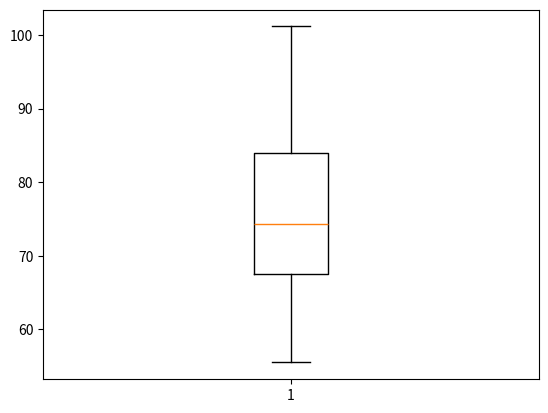
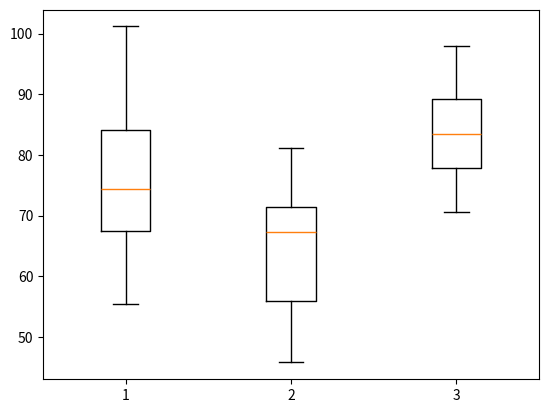
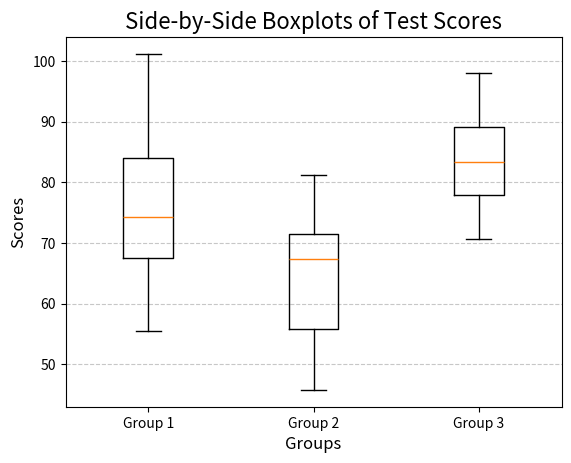

Recreate these plots in Python, in order.
# Plotting.
import matplotlib.pyplot as plt

# Numerical arrays.
import numpy as np

# Random number generator.
rng = np.random.default_rng(12345)

# Group 1: Mean = 75, Std Dev = 10, Size = 30
group_1 = rng.normal(75, 10, 30)

# Show.
print(group_1)

# Group 2: Mean = 65, Std Dev = 12, Size = 30
group_2 = rng.normal(65, 12, 30)

# Show.
print(group_2)

# Group 3: Mean = 85, Std Dev = 8, Size = 30
group_3 = rng.normal(85, 8, 30)

# Show.
print(group_3)

# Create a numpy array.
data = np.array([group_1, group_2, group_3])

# Show.
print(data)

# Mean.
np.mean(group_1)

# Means.
np.mean(data, axis=1)

# Means.
print(f'Means: {np.mean(data, axis=1)}')

# Standard Deviations.
print(f'Standard Deviations: {np.std(data, axis=1)}')

# Medians.
print(f'Medians: {np.median(data, axis=1)}')

# Maxima.
print(f'Maxima: {np.max(data, axis=1)}')

# Minima.
print(f'Minima: {np.min(data, axis=1)}')

# Q1.
np.quantile(data, 0.25, axis=1)

# Q3.
np.quantile(data, 0.75, axis=1)

# Quantiles.
np.quantile(data, [0.25, 0.5, 0.75], axis=1)

# Create figure, axis.
fig, ax = plt.subplots()

# Create boxplot.
ax.boxplot(group_1)

# Create figure, axis.
fig, ax = plt.subplots()

# Create boxplot.
ax.boxplot(data.T);

# Create figure, axis.
fig, ax = plt.subplots()

# Create boxplot.
ax.boxplot(data.T);

# Title.
# https://matplotlib.org/stable/api/_as_gen/matplotlib.axes.Axes.set_title.html
ax.set_title("Side-by-Side Boxplots of Test Scores", fontsize=16)

# Axis labels.
# https://matplotlib.org/stable/api/_as_gen/matplotlib.axes.Axes.set_xlabel.html
ax.set_xlabel("Groups", fontsize=12)
# https://matplotlib.org/stable/api/_as_gen/matplotlib.axes.Axes.set_ylabel.html
ax.set_ylabel("Scores", fontsize=12)

# Set names of x-axis ticks.
# https://matplotlib.org/stable/api/_as_gen/matplotlib.axes.Axes.set_xticks.html
ax.set_xticks([1, 2, 3], ["Group 1", "Group 2", "Group 3"], fontsize=10)

# Add a grid.
ax.grid(axis="y", linestyle="--", alpha=0.7)
